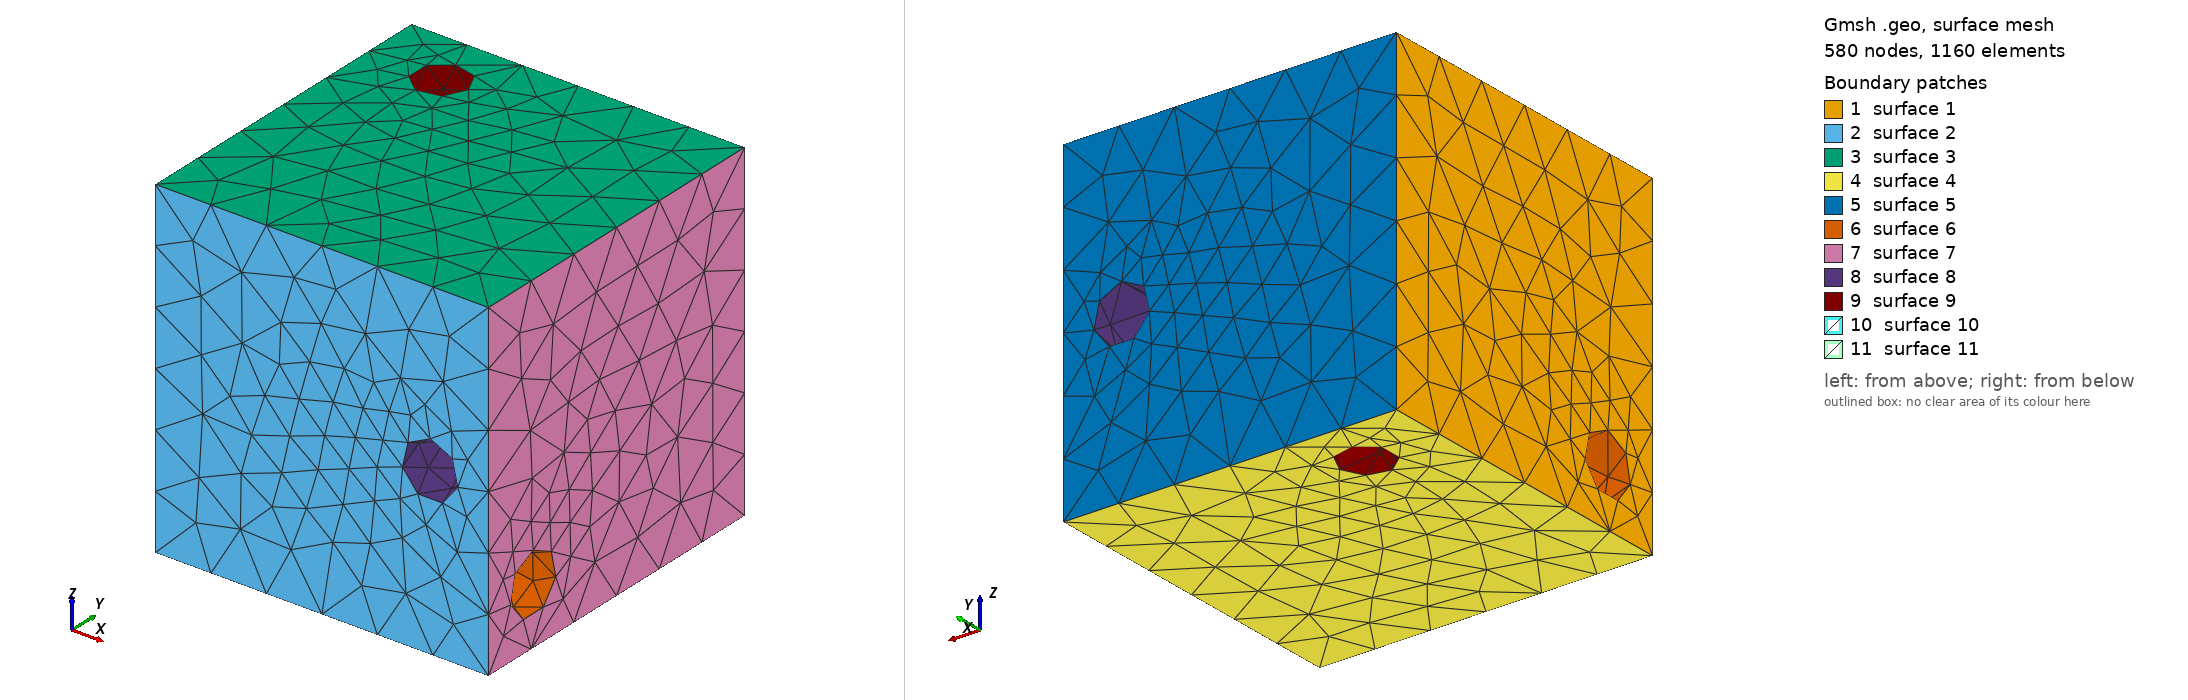

Gmsh geometry script, surface-meshed: 580 nodes, 1160 surface elements. Boundary patches (legend numbers): 1 surface 1, 2 surface 2, 3 surface 3, 4 surface 4, 5 surface 5, 6 surface 6, 7 surface 7, 8 surface 8, 9 surface 9, 10 surface 10, 11 surface 11. Left view from above one corner, right view from below the opposite corner. The script declares no physical surfaces, so the legend lists its geometric surfaces. The drawing asked Gmsh for element sizes between 1% and 20% of the model's largest extent; the script's own settings can give other sizes.

=== derham_ladder_handlebody.geo (drawn) ===
// De Rham ladder demonstration volume.
//
// Topology target:
//   b0 = 1 connected component
//   b1 = 3 through-tunnels
//   b2 = 2 enclosed cavities
//   b3 = 0 for a bounded domain with boundary
//
// Generate with:
//   gmsh -3 geometries/derham_ladder_handlebody.geo -format msh41 -o meshes/derham_ladder_handlebody.msh

SetFactory("OpenCASCADE");

Mesh.MshFileVersion = 4.1;
Mesh.ElementOrder = 1;
Mesh.RecombineAll = 0;
Mesh.SaveAll = 0;

If (!Exists(MeshScale))
  MeshScale = 1.0;
EndIf

lc_min = 0.18 * MeshScale;
lc_max = 0.28 * MeshScale;

// Normalized CAD-like solid.
Box(1) = {-1.0, -1.0, -1.0, 2.0, 2.0, 2.0};

// Three mutually disjoint through-tunnels.
tunnel_r0 = 0.18;
tunnel_r1 = 0.17;
tunnel_r2 = 0.16;
Cylinder(10) = {-1.25, -0.65, -0.65, 2.50, 0.00, 0.00, tunnel_r0, 2*Pi};
Cylinder(11) = { 0.65, -1.25,  0.00, 0.00, 2.50, 0.00, tunnel_r1, 2*Pi};
Cylinder(12) = {-0.55,  0.65, -1.25, 0.00, 0.00, 2.50, tunnel_r2, 2*Pi};

// Two interior voids. They do not touch each other, the tunnels, or the outer box.
cavity_r0 = 0.18;
cavity_r1 = 0.17;
Sphere(20) = { 0.15,  0.00, 0.60, cavity_r0};
Sphere(21) = {-0.45, -0.25, 0.15, cavity_r1};

BooleanDifference(100) = { Volume{1}; Delete; }{ Volume{10, 11, 12, 20, 21}; Delete; };

Physical Volume("derham_ladder_domain", 1) = {100};

Mesh.MeshSizeMin = lc_min;
Mesh.MeshSizeMax = lc_max;
Mesh.MeshSizeFromCurvature = 12;
Mesh.MeshSizeExtendFromBoundary = 1;
Mesh.Optimize = 1;
